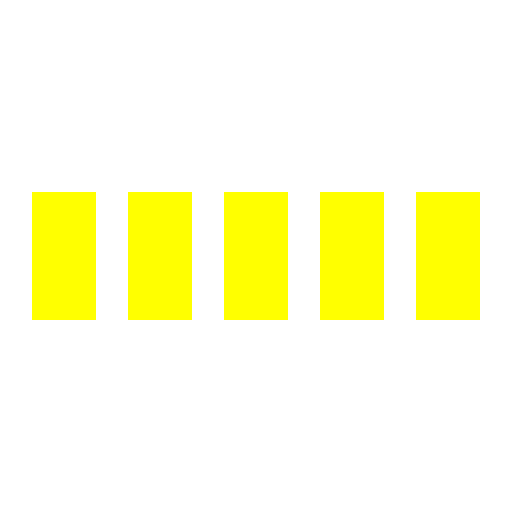
t = 0.00 s
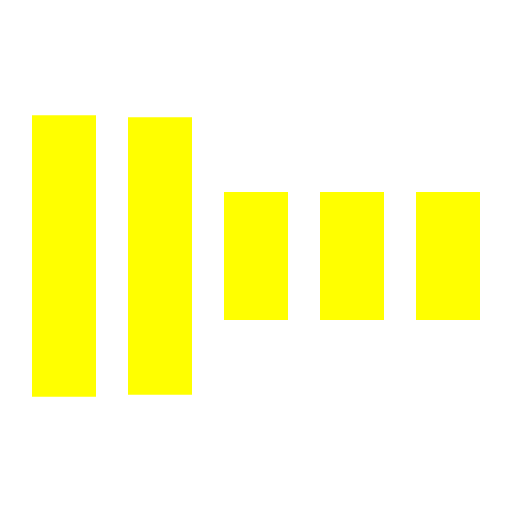
t = 0.30 s
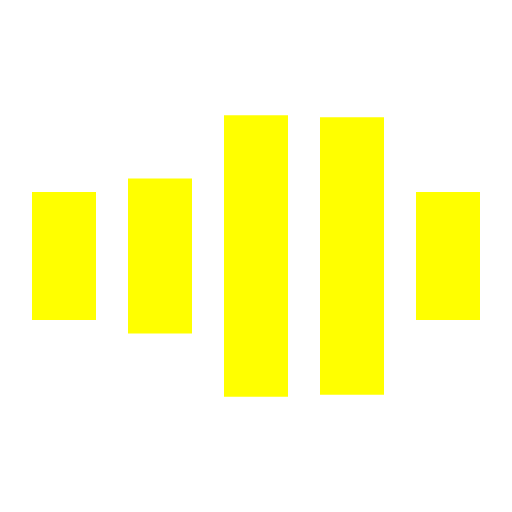
t = 0.70 s
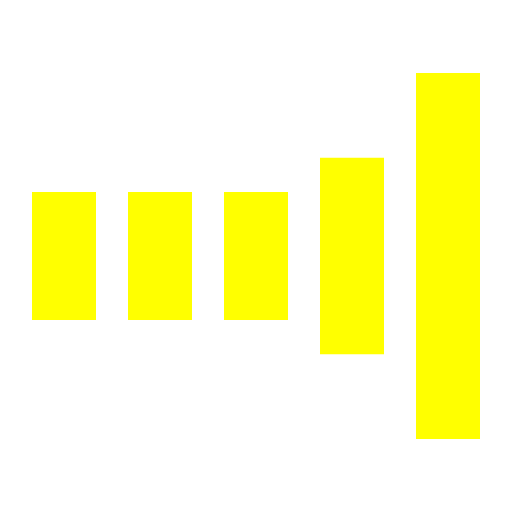
t = 1.00 s
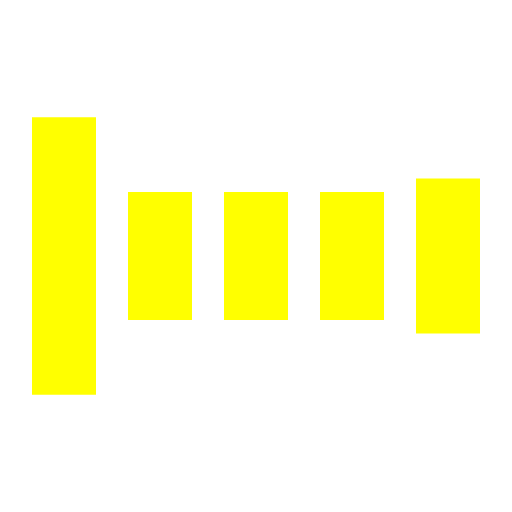
t = 1.30 s
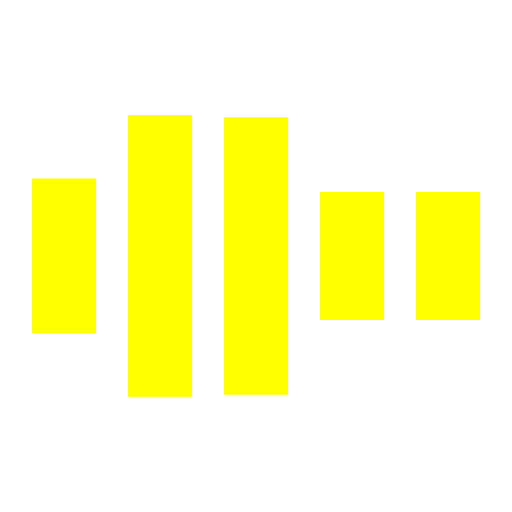
t = 1.70 s

The animated SVG that drew these frames (rendered in a browser with its animation timeline set to each time). Animation: 5 SMIL elements (animate=5); one cycle of 2.00 s, repeats indefinitely.

<svg xmlns="http://www.w3.org/2000/svg" viewBox="0 0 32 32" width="32" height="32" fill="yellow">
  <path transform="translate(2)" d="M0 12 V20 H4 V12z">
    <animate attributeName="d" values="M0 12 V20 H4 V12z; M0 4 V28 H4 V4z; M0 12 V20 H4 V12z; M0 12 V20 H4 V12z" dur="1.2s" repeatCount="indefinite" begin="0" keytimes="0;.2;.5;1" keySplines="0.2 0.2 0.4 0.8;0.2 0.6 0.4 0.8;0.2 0.8 0.4 0.8" calcMode="spline"  />
  </path>
  <path transform="translate(8)" d="M0 12 V20 H4 V12z">
    <animate attributeName="d" values="M0 12 V20 H4 V12z; M0 4 V28 H4 V4z; M0 12 V20 H4 V12z; M0 12 V20 H4 V12z" dur="1.2s" repeatCount="indefinite" begin="0.2" keytimes="0;.2;.5;1" keySplines="0.2 0.2 0.4 0.8;0.2 0.6 0.4 0.8;0.2 0.8 0.4 0.8" calcMode="spline"  />
  </path>
  <path transform="translate(14)" d="M0 12 V20 H4 V12z">
    <animate attributeName="d" values="M0 12 V20 H4 V12z; M0 4 V28 H4 V4z; M0 12 V20 H4 V12z; M0 12 V20 H4 V12z" dur="1.2s" repeatCount="indefinite" begin="0.4" keytimes="0;.2;.5;1" keySplines="0.2 0.2 0.4 0.8;0.2 0.6 0.4 0.8;0.2 0.8 0.4 0.8" calcMode="spline" />
  </path>
  <path transform="translate(20)" d="M0 12 V20 H4 V12z">
    <animate attributeName="d" values="M0 12 V20 H4 V12z; M0 4 V28 H4 V4z; M0 12 V20 H4 V12z; M0 12 V20 H4 V12z" dur="1.2s" repeatCount="indefinite" begin="0.6" keytimes="0;.2;.5;1" keySplines="0.2 0.2 0.4 0.8;0.2 0.6 0.4 0.8;0.2 0.8 0.4 0.8" calcMode="spline" />
  </path>
  <path transform="translate(26)" d="M0 12 V20 H4 V12z">
    <animate attributeName="d" values="M0 12 V20 H4 V12z; M0 4 V28 H4 V4z; M0 12 V20 H4 V12z; M0 12 V20 H4 V12z" dur="1.2s" repeatCount="indefinite" begin="0.8" keytimes="0;.2;.5;1" keySplines="0.2 0.2 0.4 0.8;0.2 0.6 0.4 0.8;0.2 0.8 0.4 0.8" calcMode="spline" />
  </path>
</svg>
